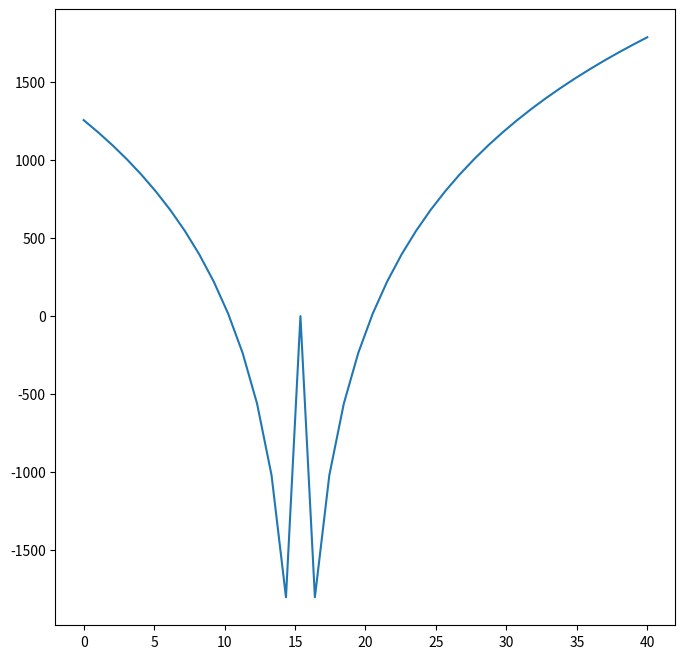

The script that saved this image:
import numpy as np
import scipy as sp
import matplotlib.pyplot as plt
import sympy as smp
import math


#defining host
x_host = 20
y_host = 15

# defining the paremiters of the antenna
#coordiantes
x_a1 = 15
y_a1 = 15

x_a2 = 30
y_a2 = 20

x_a3 = 50
y_a3 = 50

#reuse distance
reuse_distance = 15

def generate_circle_points(h, k, r, num_points=100):
    """
    Generate points on a circle
    (h, k) is the centre of the cirlce
    r is the radius
    """
    theta = np.linspace(0, 2 * np.pi, num_points)
    x = h + r * np.cos(theta)
    y = k + r * np.sin(theta)
    return x, y

# map of antenna and reuse distance

x_a1_cirlce, y_a1_circle = generate_circle_points(x_a1, y_a1, reuse_distance)
x_a2_cirlce, y_a2_circle = generate_circle_points(x_a2, y_a2, reuse_distance)
x_a3_cirlce, y_a3_circle = generate_circle_points(x_a3, y_a3, reuse_distance)

#plt.figure(figsize=(8,8))
#plt.plot(x_a1_cirlce, y_a1_circle , markersize=8, label='A1 reuse')
#plt.plot(x_a1, y_a1, 'ro', markersize=8, label='Antenna 1')
#plt.plot(x_a2_cirlce, y_a2_circle , markersize=8, label='A2 reuse')
#plt.plot(x_a2, y_a2, 'ro', markersize=8, label='Antenna 2')
#plt.plot(x_a3_cirlce, y_a3_circle , markersize=8, label='A3 reuse')
#plt.plot(x_a3, y_a3, 'ro', markersize=8, label='Antenna 3')
#plt.legend()
#plt.title("map")

#plt.plot(x_host, y_host, 'ro', markersize=8, label='Host')

#plt.show()


CONST_pathloss_exp = 2.6
CONST_wavelength = 100

def path_loss(d, n, wavelength):
    """"
    Calculate path loss using the formula:
    Pl = 10 * log10(16 * π² * dⁿ / λ²)
    
    Parameters:
    d: distance
    n: path loss exponent
    wavelength: wavelength
    
    Returns:
    Path loss in dB
    """
    return 10 * math.log10((16 * math.pi**2 * d**n) / wavelength**2)

def fading(d, wavelength):
    """
    Parameters:
    d: distance
    wavelength: wavelength

    Returns fading multiplier
    """


def power(x_antenna, y_antenna, power_transmitted, x_host, y_host):

    distance = np.sqrt((x_host - x_antenna)**2 + (y_host - y_antenna)**2)

    return power_transmitted * path_loss(distance, CONST_pathloss_exp, CONST_wavelength)


#print(power(x_a1, y_a1, 100, x_host, y_host))

u = []

print("hello world")

for i in range(0, 40):
    if i != x_a1:
        result = power(x_a1, y_a1, 100, i, y_a1)
        u.append(result)
    else:
        u.append(0)

x_power_plot = np.linspace(0,40,40)

plt.figure(figsize=(8,8))
plt.plot(x_power_plot, u, label = 'power over distance')
plt.show()
